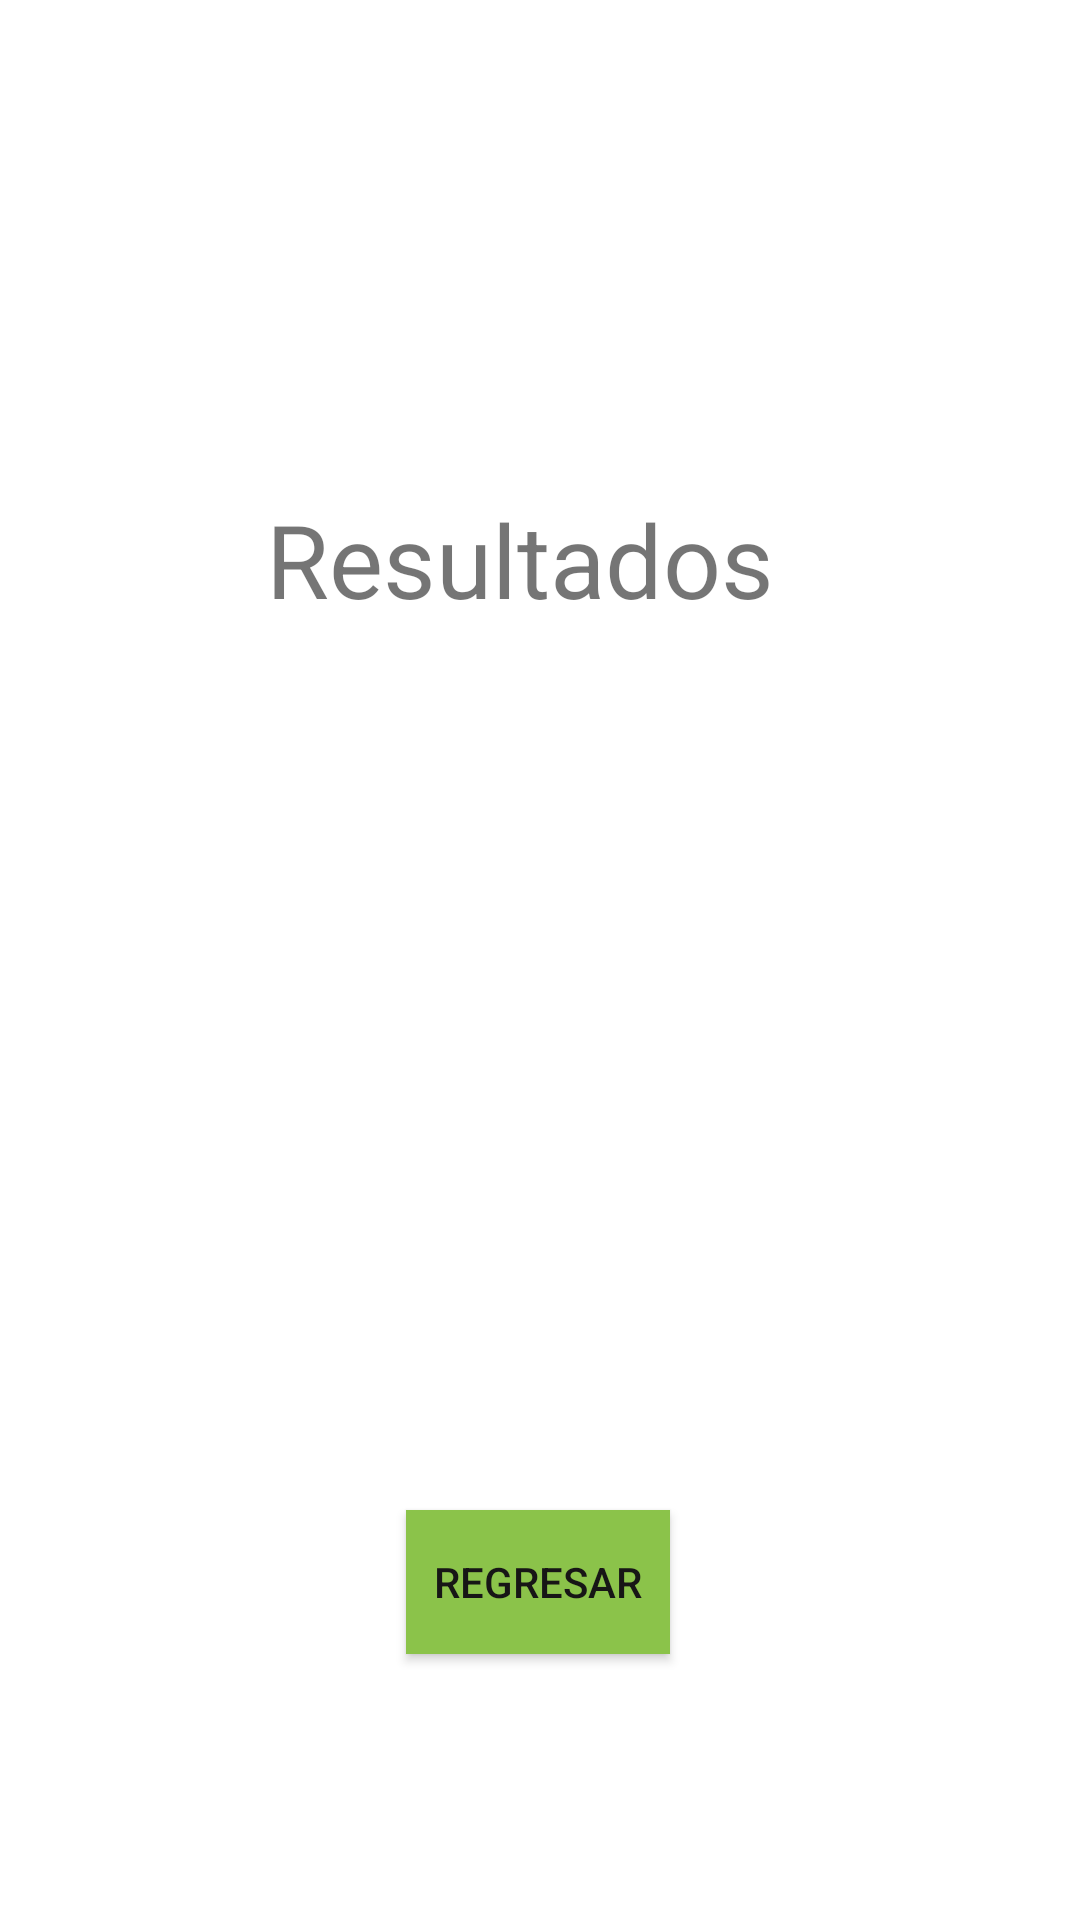

Here is an Android app screen rendered from its layout file. Give the layout XML and the strings, colors and styles it references.
<!-- AndroidManifest.xml: application theme Theme.Ejercicio1p1 -->
<!-- res/layout/activity_pantalla2.xml -->
<?xml version="1.0" encoding="utf-8"?>
<androidx.constraintlayout.widget.ConstraintLayout xmlns:android="http://schemas.android.com/apk/res/android"
    xmlns:app="http://schemas.android.com/apk/res-auto"
    xmlns:tools="http://schemas.android.com/tools"
    android:layout_width="match_parent"
    android:layout_height="match_parent"
    android:background="@drawable/mat"
    tools:context=".pantalla2">

    <TextView
        android:id="@+id/textView"
        android:layout_width="wrap_content"
        android:layout_height="wrap_content"
        android:layout_marginStart="25dp"
        android:layout_marginEnd="25dp"
        android:text="Resultados"
        android:textSize="34sp"
        app:layout_constraintBottom_toBottomOf="parent"
        app:layout_constraintEnd_toEndOf="parent"
        app:layout_constraintHorizontal_bias="0.453"
        app:layout_constraintStart_toStartOf="parent"
        app:layout_constraintTop_toTopOf="parent"
        app:layout_constraintVertical_bias="0.275" />

    <TextView
        android:id="@+id/txtResultado"
        android:layout_width="wrap_content"
        android:layout_height="wrap_content"
        android:textSize="24sp"
        app:layout_constraintBottom_toBottomOf="parent"
        app:layout_constraintEnd_toEndOf="parent"
        app:layout_constraintHorizontal_bias="0.498"
        app:layout_constraintStart_toStartOf="parent"
        app:layout_constraintTop_toBottomOf="@+id/textView"
        app:layout_constraintVertical_bias="0.322" />

    <Button
        android:id="@+id/btnatras"
        android:layout_width="wrap_content"
        android:layout_height="wrap_content"
        android:background="#8BC34A"
        android:text="Regresar"
        android:textColor="#171616"
        app:icon="@android:drawable/ic_media_rew"
        app:layout_constraintBottom_toBottomOf="parent"
        app:layout_constraintEnd_toEndOf="parent"
        app:layout_constraintHorizontal_bias="0.498"
        app:layout_constraintStart_toStartOf="parent"
        app:layout_constraintTop_toTopOf="parent"
        app:layout_constraintVertical_bias="0.85" />

    <ImageView
        android:id="@+id/imageView2"
        android:layout_width="256dp"
        android:layout_height="132dp"
        app:layout_constraintBottom_toBottomOf="parent"
        app:layout_constraintEnd_toEndOf="parent"
        app:layout_constraintStart_toStartOf="parent"
        app:layout_constraintTop_toTopOf="parent"
        app:layout_constraintVertical_bias="0.05"
        app:srcCompat="@drawable/uth" />

</androidx.constraintlayout.widget.ConstraintLayout>
<!-- resources referenced by this layout -->
<resources>
  <style name="Theme.Ejercicio1p1" parent="Theme.MaterialComponents.DayNight.DarkActionBar">
          
          <item name="colorPrimary">@color/purple_500</item>
          <item name="colorPrimaryVariant">@color/purple_700</item>
          <item name="colorOnPrimary">@color/white</item>
          
          <item name="colorSecondary">@color/teal_200</item>
          <item name="colorSecondaryVariant">@color/teal_700</item>
          <item name="colorOnSecondary">@color/black</item>
          
          <item name="android:statusBarColor" tools:targetApi="l">?attr/colorPrimaryVariant</item>
          
      </style>
  <color name="purple_500">#388E3C</color>
  <color name="purple_700">#009688</color>
  <color name="white">#FFFFFFFF</color>
  <color name="teal_200">#FF03DAC5</color>
  <color name="teal_700">#FF018786</color>
  <color name="black">#FF000000</color>
</resources>
